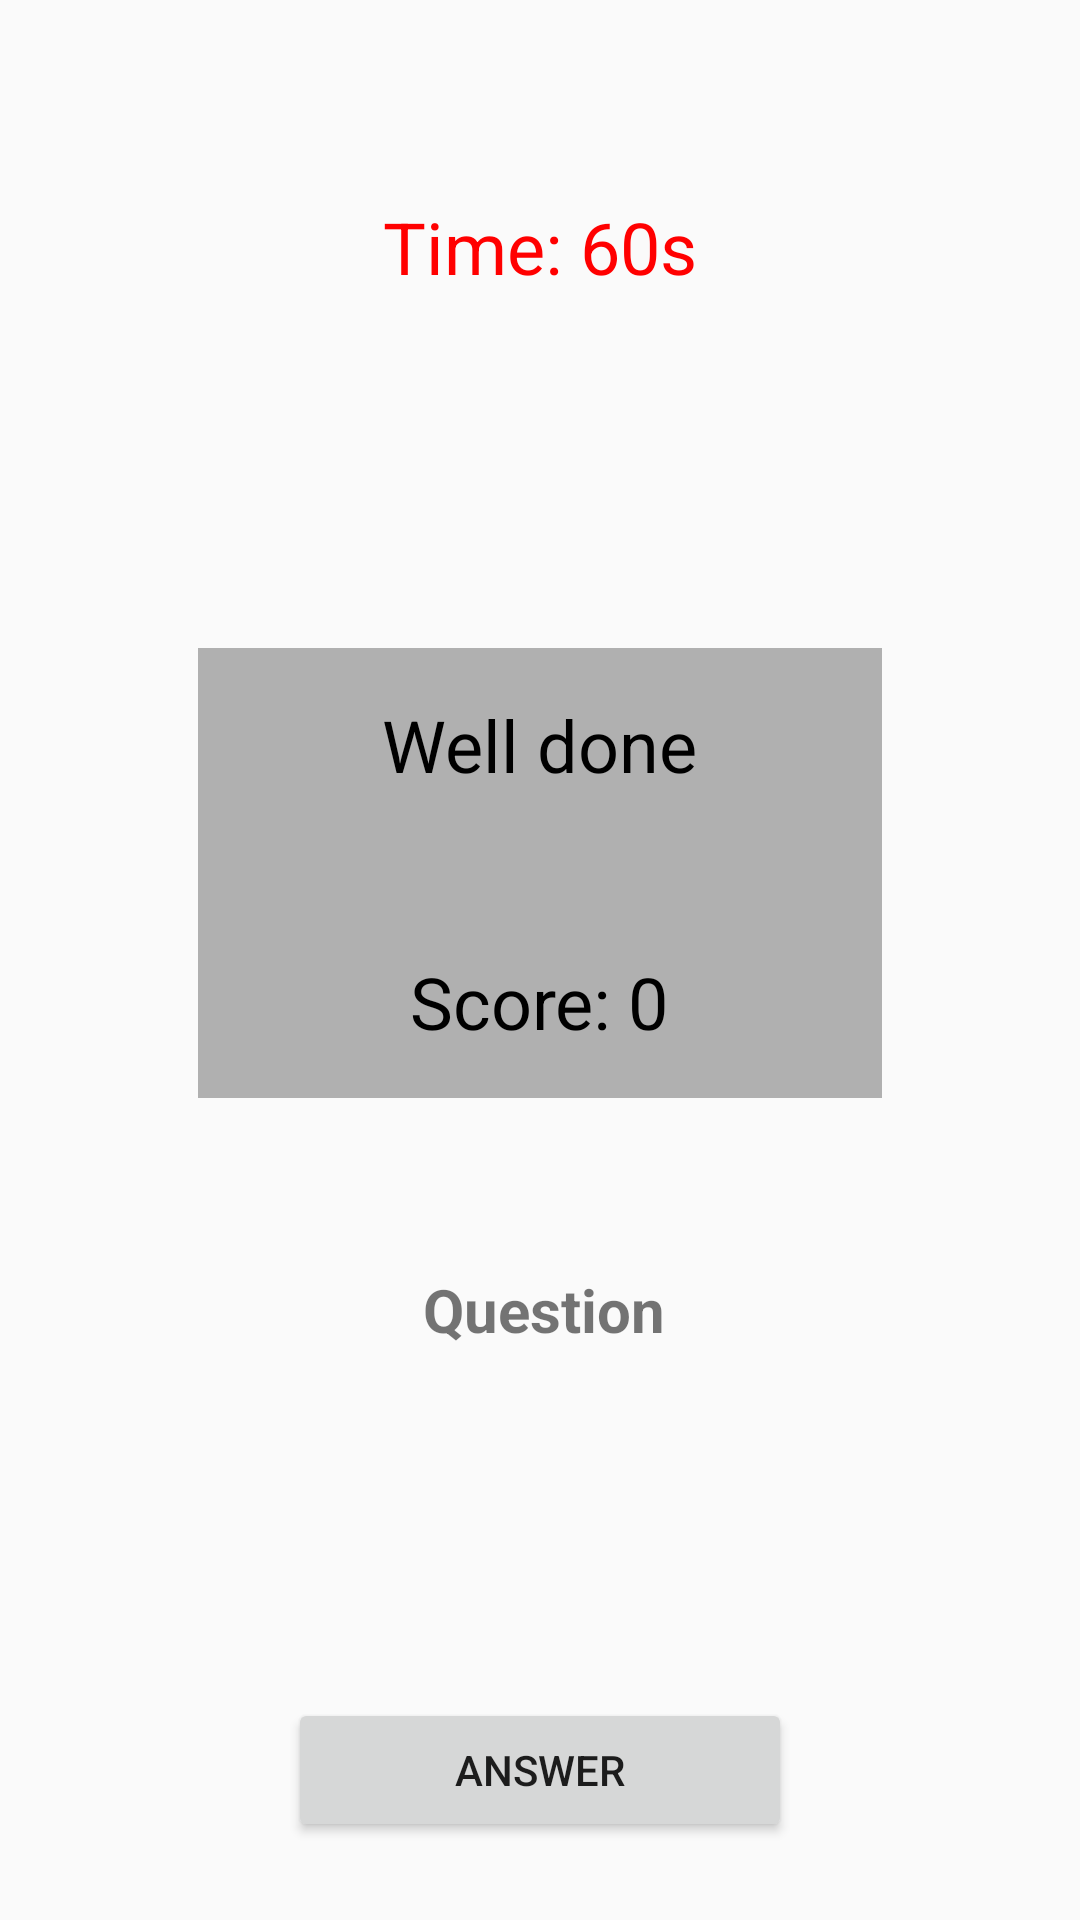

Produce the Android XML layout that renders to this screen, including the resource entries it uses.
<!-- AndroidManifest.xml: application theme Theme.Projet_ProgM -->
<!-- res/layout/activity_questionnaire_game.xml -->
<?xml version="1.0" encoding="utf-8"?>
<RelativeLayout xmlns:android="http://schemas.android.com/apk/res/android"
    android:layout_width="match_parent"
    android:layout_height="match_parent"
    android:orientation="vertical"
    android:padding="16dp">

    <TextView
        android:id="@+id/questionText"
        android:layout_width="353dp"
        android:layout_height="wrap_content"
        android:layout_alignParentStart="true"
        android:layout_alignParentTop="true"
        android:layout_alignParentEnd="true"
        android:layout_marginStart="54dp"
        android:layout_marginTop="407dp"
        android:layout_marginEnd="51dp"
        android:layout_marginBottom="24dp"
        android:gravity="center"
        android:text="Question"
        android:textSize="20sp"
        android:textStyle="bold" />

    <LinearLayout
        android:id="@+id/answersLayout"
        android:layout_width="match_parent"
        android:layout_height="wrap_content"
        android:layout_alignParentStart="true"
        android:layout_alignParentTop="true"
        android:layout_alignParentEnd="true"
        android:layout_marginStart="80dp"
        android:layout_marginTop="550dp"
        android:layout_marginEnd="80dp"
        android:orientation="vertical">

        <Button
            android:id="@+id/answer1"
            android:layout_width="match_parent"
            android:layout_height="wrap_content"
            android:layout_marginBottom="8dp"
            android:gravity="center"
            android:text="Answer" />

        <Button
            android:id="@+id/answer2"
            android:layout_width="match_parent"
            android:layout_height="wrap_content"
            android:layout_marginBottom="8dp"
            android:gravity="center"
            android:text="Answer" />

        <Button
            android:id="@+id/answer3"
            android:layout_width="match_parent"
            android:layout_height="wrap_content"
            android:layout_marginBottom="8dp"
            android:gravity="center"
            android:text="Answer" />

        <Button
            android:id="@+id/answer4"
            android:layout_width="match_parent"
            android:layout_height="wrap_content"
            android:gravity="center"
            android:text="Answer" />
    </LinearLayout>

    <TextView
        android:id="@+id/timerTextView"
        android:layout_width="wrap_content"
        android:layout_height="wrap_content"
        android:gravity="center"
        android:layout_alignParentStart="true"
        android:layout_alignParentTop="true"
        android:layout_alignParentEnd="true"
        android:layout_marginStart="50dp"
        android:layout_marginTop="50dp"
        android:layout_marginEnd="50dp"
        android:text="Time: 60s"
        android:textColor="#FF0000"
        android:textSize="24sp" />

    <FrameLayout
        android:id="@+id/scoreLayout"
        android:layout_width="300dp"
        android:layout_height="150dp"
        android:layout_marginStart="50dp"
        android:layout_marginTop="200dp"
        android:layout_marginEnd="50dp"
        android:background="#B0B0B0"
        android:gravity="center"
        android:padding="16dp">

        <TextView
            android:id="@+id/welldoneTextView"
            android:layout_width="wrap_content"
            android:layout_height="wrap_content"
            android:layout_gravity="top|center"
            android:text="Well done"
            android:textColor="#000000"
            android:textSize="24sp" />

        <TextView
            android:id="@+id/scoreTextView"
            android:layout_width="wrap_content"
            android:layout_height="wrap_content"
            android:layout_gravity="bottom|center"
            android:text="Score: 0"
            android:textColor="#000000"
            android:textSize="24sp" />
    </FrameLayout>


</RelativeLayout>
<!-- resources referenced by this layout -->
<resources>
  <style name="Theme.Projet_ProgM" parent="Theme.AppCompat.Light.NoActionBar" />
</resources>
